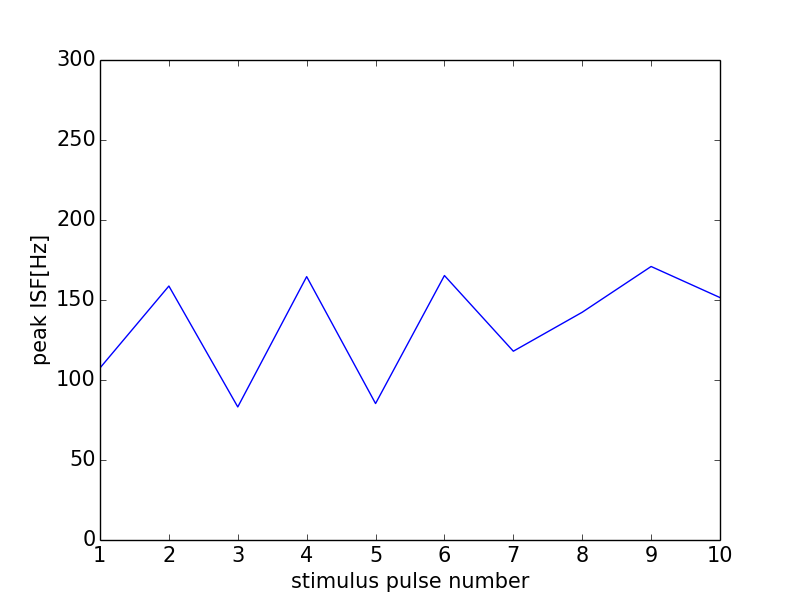

The file beside this chart, header and first rows:
0, 0.0
0, 0
1, 107.5
2, 158.7
3, 83.16
4, 164.6
5, 85.29
6, 165.3
7, 118
8, 142.3
9, 170.9
10, 151.5
11, 0
